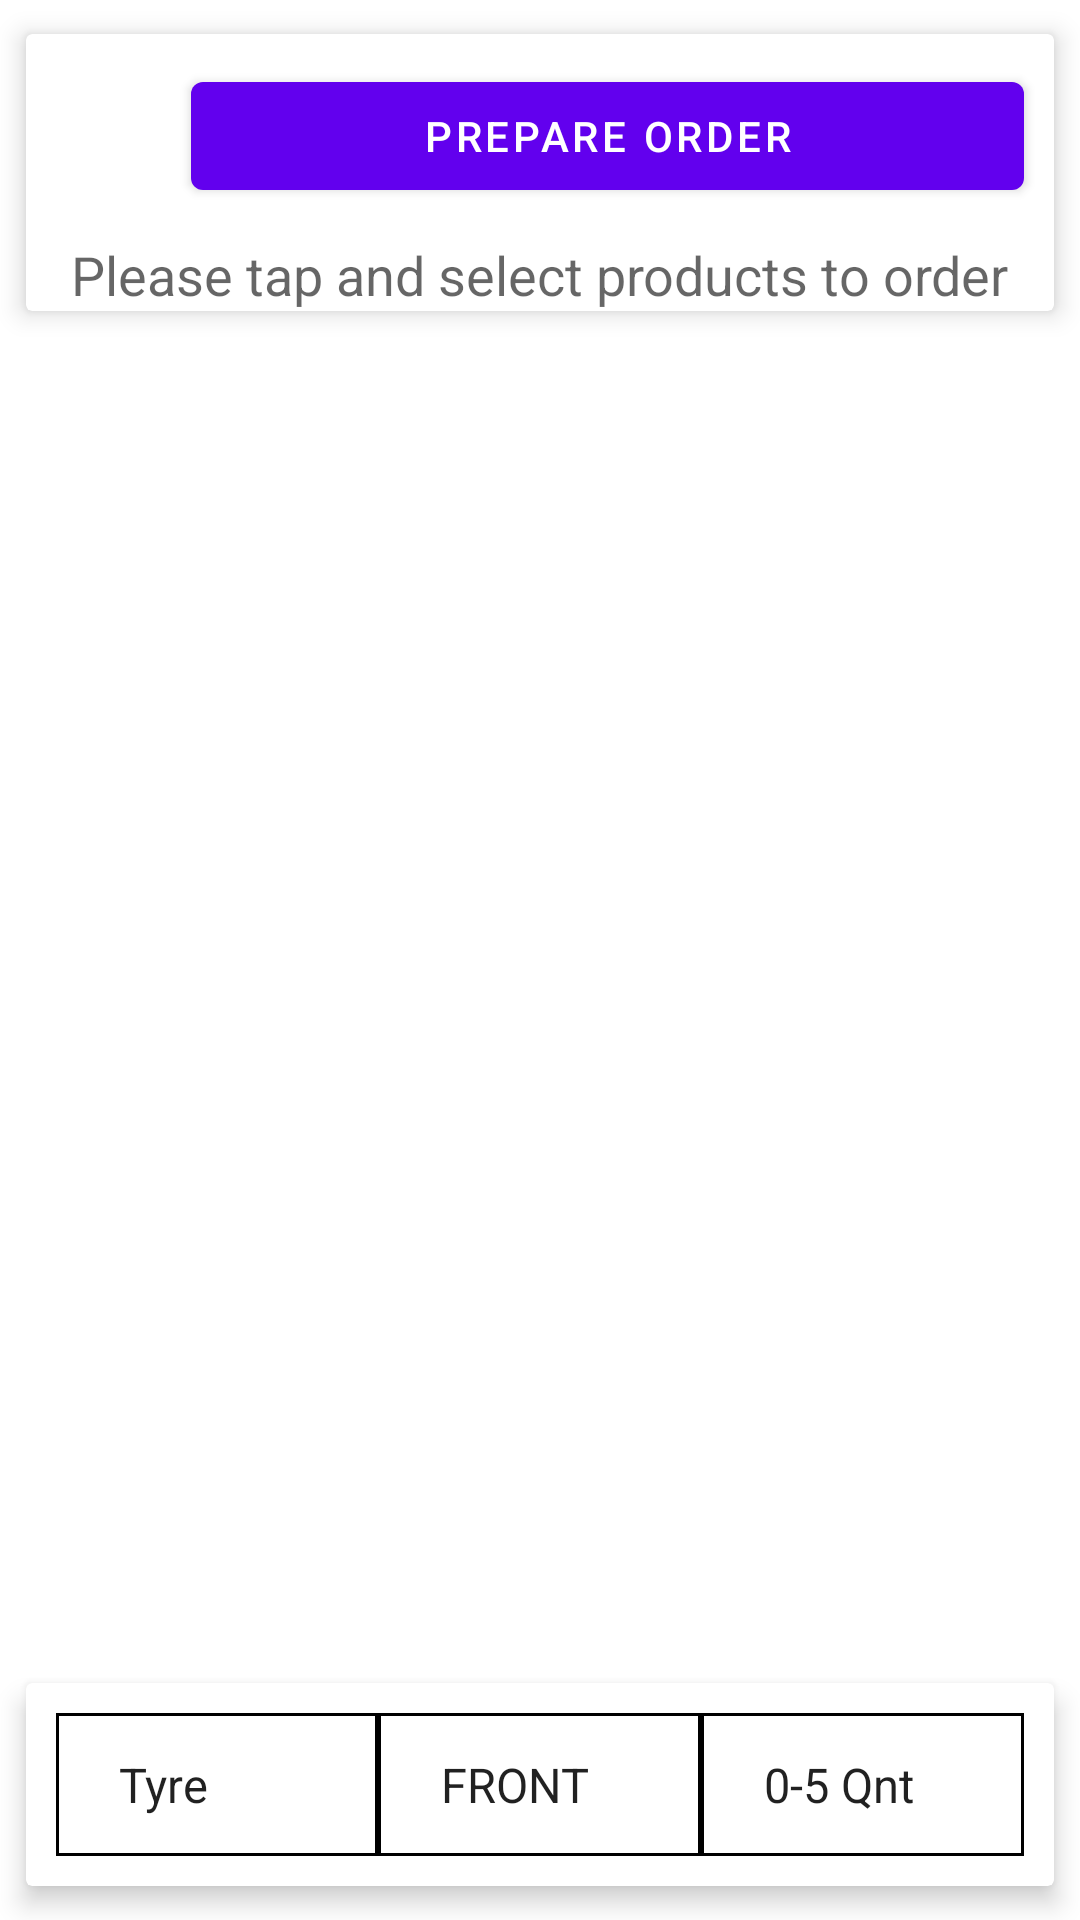

Write the Android layout XML for this screen, with the resource values it uses.
<!-- AndroidManifest.xml: application theme AppTheme -->
<!-- res/layout/activity_stock_order.xml -->
<?xml version="1.0" encoding="utf-8"?>
<LinearLayout
    android:layout_width="match_parent"
    android:layout_height="match_parent"
    xmlns:android="http://schemas.android.com/apk/res/android"
    xmlns:app="http://schemas.android.com/apk/res-auto"
    android:orientation="vertical">

    <androidx.cardview.widget.CardView
        android:layout_width="match_parent"
        android:layout_height="wrap_content"
        android:layout_margin="3dp"
        android:layout_marginTop="0dp"
        app:cardElevation="5dp"
        app:cardUseCompatPadding="true">

<LinearLayout
    android:layout_width="match_parent"
    android:layout_height="match_parent"
    android:orientation="vertical">
        <LinearLayout
            android:id="@+id/header"
            android:layout_width="match_parent"
            android:layout_height="wrap_content"
            android:orientation="horizontal"
            >

            <SearchView
                android:id="@+id/searchView1"
                android:layout_width="25dp"
                android:layout_height="wrap_content"
                android:layout_margin="10dp"

                android:layout_weight="0"
                android:queryHint="Search products..."
                android:iconifiedByDefault="false"
                />
            <Button
                android:id="@+id/prepareOrder"
                android:layout_weight="1"

                android:layout_width="wrap_content"
                android:layout_height="wrap_content"
                android:layout_margin="10dp"
                android:gravity="center"
                android:text="Prepare Order" />

        </LinearLayout>
    <TextView
        android:id="@+id/labelProductSizeUnit"
        android:layout_width="wrap_content"
        android:layout_height="wrap_content"
        android:layout_gravity="center"
        android:text="Please tap and select products to order"
        android:textAppearance="@style/TextAppearance.AppCompat.Caption"
        android:textSize="18sp" />

</LinearLayout>

    </androidx.cardview.widget.CardView>
    

    
    <androidx.core.widget.NestedScrollView
        android:layout_width="match_parent"
        android:layout_height="0dp"
        android:layout_weight="1">

        
        <LinearLayout
            android:id="@+id/header1"
            android:layout_width="match_parent"
            android:layout_height="wrap_content"
            android:orientation="vertical">

            <androidx.recyclerview.widget.RecyclerView
                android:id="@+id/recyclerView"
                android:layout_width="match_parent"
                android:layout_height="match_parent"
                android:padding="16dp"
                app:layoutManager="androidx.recyclerview.widget.LinearLayoutManager" />

        </LinearLayout>
    </androidx.core.widget.NestedScrollView>

    <androidx.cardview.widget.CardView
        android:layout_width="match_parent"
        android:layout_height="wrap_content"
        android:layout_margin="3dp"
        android:layout_marginTop="0dp"
        app:cardElevation="5dp"
        app:cardUseCompatPadding="true">

        <LinearLayout
            android:layout_width="match_parent"
            android:layout_height="wrap_content"
            android:orientation="horizontal"
            android:gravity="center"
            android:padding="10dp">

            
            <Spinner
                android:id="@+id/categoryFilterSpinner"
                android:layout_width="0dp"
                android:layout_weight="1"
                android:layout_height="wrap_content"
                android:entries="@array/category"
                android:background="@drawable/spinner_background2"
                android:padding="13dp"
                android:gravity="center"/>

            
            <Spinner
                android:id="@+id/typeFilterSpinner"
                android:layout_width="0dp"
                android:layout_weight="1"
                android:layout_height="wrap_content"
                android:entries="@array/Tyre_types"
                android:background="@drawable/spinner_background2"
                android:padding="13dp"
                android:gravity="center"/>

            
            <Spinner
                android:id="@+id/quantityFilterSpinner"
                android:layout_width="0dp"
                android:layout_weight="1"
                android:layout_height="wrap_content"
                android:entries="@array/qunatity"
                android:background="@drawable/spinner_background2"
                android:padding="13dp"
                android:gravity="center"/>

        </LinearLayout>
    </androidx.cardview.widget.CardView>

</LinearLayout>
<!-- resources referenced by this layout -->
<resources>
  <string-array name="Tyre_types">
          <item>FRONT</item>
          <item>REAR</item>
      </string-array>
  <string-array name="category">
          <item>Tyre</item>
          <item>Other</item>
  
      </string-array>
  <string-array name="qunatity">
          <item>0-5 Qnt</item>
          <item>5-10 Qnt</item>
          <item>10-20 Qnt</item>
          <item>20-30 Qnt</item>
          <item>30-40 Qnt</item>
          <item>40-50 Qnt</item>
          <item>50-100 Qnt</item>
          <item>100-200 Qnt</item>
  
      </string-array>
  <!-- drawable spinner_background2 (drawable) -->
  <?xml version="1.0" encoding="utf-8"?>
  <shape xmlns:android="http://schemas.android.com/apk/res/android">
      <solid android:color="@android:color/white" />
      <corners android:radius="0dp" /> 
      <stroke android:width="1dp" />
  </shape>
  <style name="AppTheme" parent="Theme.MaterialComponents.Light">
          
      </style>
</resources>
